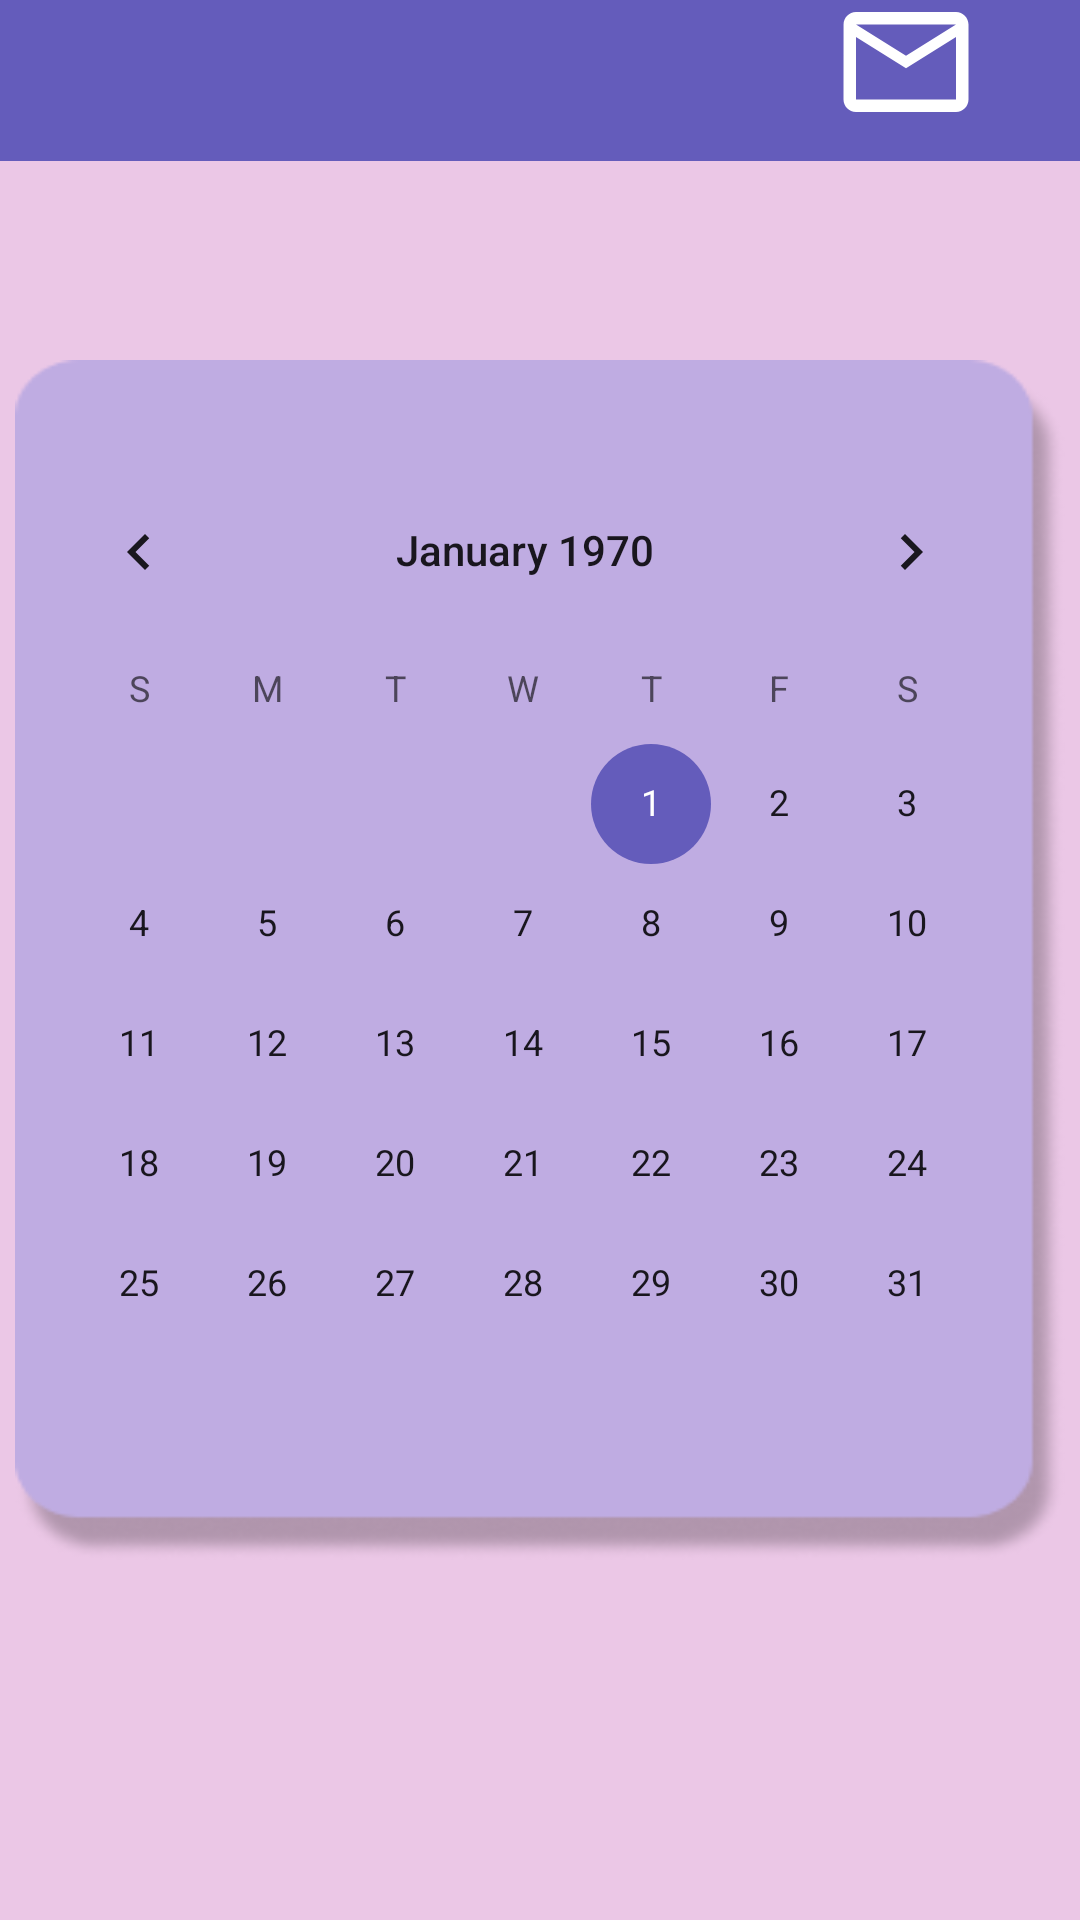

The Android layout XML behind this screen, and the referenced resources:
<!-- AndroidManifest.xml: application theme Theme.CutGuruApp -->
<!-- res/layout/activity_main.xml -->
<?xml version="1.0" encoding="utf-8"?>
<androidx.constraintlayout.widget.ConstraintLayout xmlns:android="http://schemas.android.com/apk/res/android"
    xmlns:app="http://schemas.android.com/apk/res-auto"
    xmlns:tools="http://schemas.android.com/tools"
    android:layout_width="match_parent"
    android:layout_height="match_parent"
    android:background="@color/pink"
    tools:context=".MainActivity">

    <LinearLayout
        android:id="@+id/linearLayout"
        android:layout_width="350dp"
        android:layout_height="400dp"
        android:background="@drawable/frame_for_calendar"
        app:layout_constraintBottom_toBottomOf="parent"
        app:layout_constraintEnd_toEndOf="parent"
        app:layout_constraintStart_toStartOf="parent"
        app:layout_constraintTop_toTopOf="parent">

        <CalendarView
            android:id="@+id/calendarview"
            android:layout_width="340dp"
            android:layout_height="320dp"
            android:layout_marginTop="30dp" />

    </LinearLayout>

    <View
        android:id="@+id/action_bar"
        android:layout_width="412dp"
        android:layout_height="70dp"
        android:layout_marginBottom="106dp"
        android:layout_weight="1"
        android:background="@color/dark_purple"
        app:layout_constraintBottom_toTopOf="@+id/linearLayout"
        app:layout_constraintEnd_toEndOf="parent"
        app:layout_constraintHorizontal_bias="1.0"
        app:layout_constraintStart_toStartOf="parent"
        app:layout_constraintTop_toTopOf="parent"
        app:layout_constraintVertical_bias="0.3" />

    <View
        android:id="@+id/menu"
        android:layout_width="50dp"
        android:layout_height="50dp"
        android:layout_marginStart="30dp"
        android:background="@drawable/ic_menu"
        app:layout_constraintBottom_toBottomOf="@+id/action_bar"
        app:layout_constraintStart_toStartOf="@+id/action_bar"
        app:layout_constraintTop_toTopOf="parent"
        app:layout_constraintVertical_bias="0.529" />

    <View
        android:id="@+id/massage"
        android:layout_width="50dp"
        android:layout_height="50dp"
        android:layout_marginEnd="30dp"
        android:background="@drawable/ic_massage"
        app:layout_constraintBottom_toBottomOf="@+id/action_bar"
        app:layout_constraintEnd_toEndOf="@+id/action_bar"
        app:layout_constraintHorizontal_bias="0.988"
        app:layout_constraintStart_toEndOf="@+id/menu"
        app:layout_constraintTop_toTopOf="@+id/action_bar"
        app:layout_constraintVertical_bias="0.6" />


</androidx.constraintlayout.widget.ConstraintLayout>
<!-- resources referenced by this layout -->
<resources>
  <color name="dark_purple">#645CBB</color>
  <color name="pink">#EBC7E6</color>
  <!-- drawable frame_for_calendar: png bitmap (drawable, 11922 bytes) -->
  <!-- drawable ic_massage (drawable) -->
  <vector android:height="40dp" android:tint="#FFFFFF"
      android:viewportHeight="24" android:viewportWidth="24"
      android:width="40dp" xmlns:android="http://schemas.android.com/apk/res/android">
      <path android:fillColor="@android:color/white" android:pathData="M20,4L4,4c-1.1,0 -1.99,0.9 -1.99,2L2,18c0,1.1 0.9,2 2,2h16c1.1,0 2,-0.9 2,-2L22,6c0,-1.1 -0.9,-2 -2,-2zM20,18L4,18L4,8l8,5 8,-5v10zM12,11L4,6h16l-8,5z"/>
  </vector>
  <style name="Theme.CutGuruApp" parent="Theme.MaterialComponents.DayNight.NoActionBar">
          
          <item name="colorPrimary">@color/purple_500</item>
          <item name="colorPrimaryVariant">@color/gray</item>
          <item name="colorOnPrimary">@color/white</item>
          
          <item name="colorSecondary">@color/dark_purple</item>
          <item name="colorSecondaryVariant">@color/teal_700</item>
          <item name="colorOnSecondary">@color/black</item>
          
          <item name="android:statusBarColor" tools:targetApi="21">?attr/colorPrimaryVariant</item>
          
      </style>
  <color name="purple_500">#FF6200EE</color>
  <color name="gray">#464646</color>
  <color name="white">#FFFFFFFF</color>
  <color name="teal_700">#FF018786</color>
  <color name="black">#FF000000</color>
</resources>
